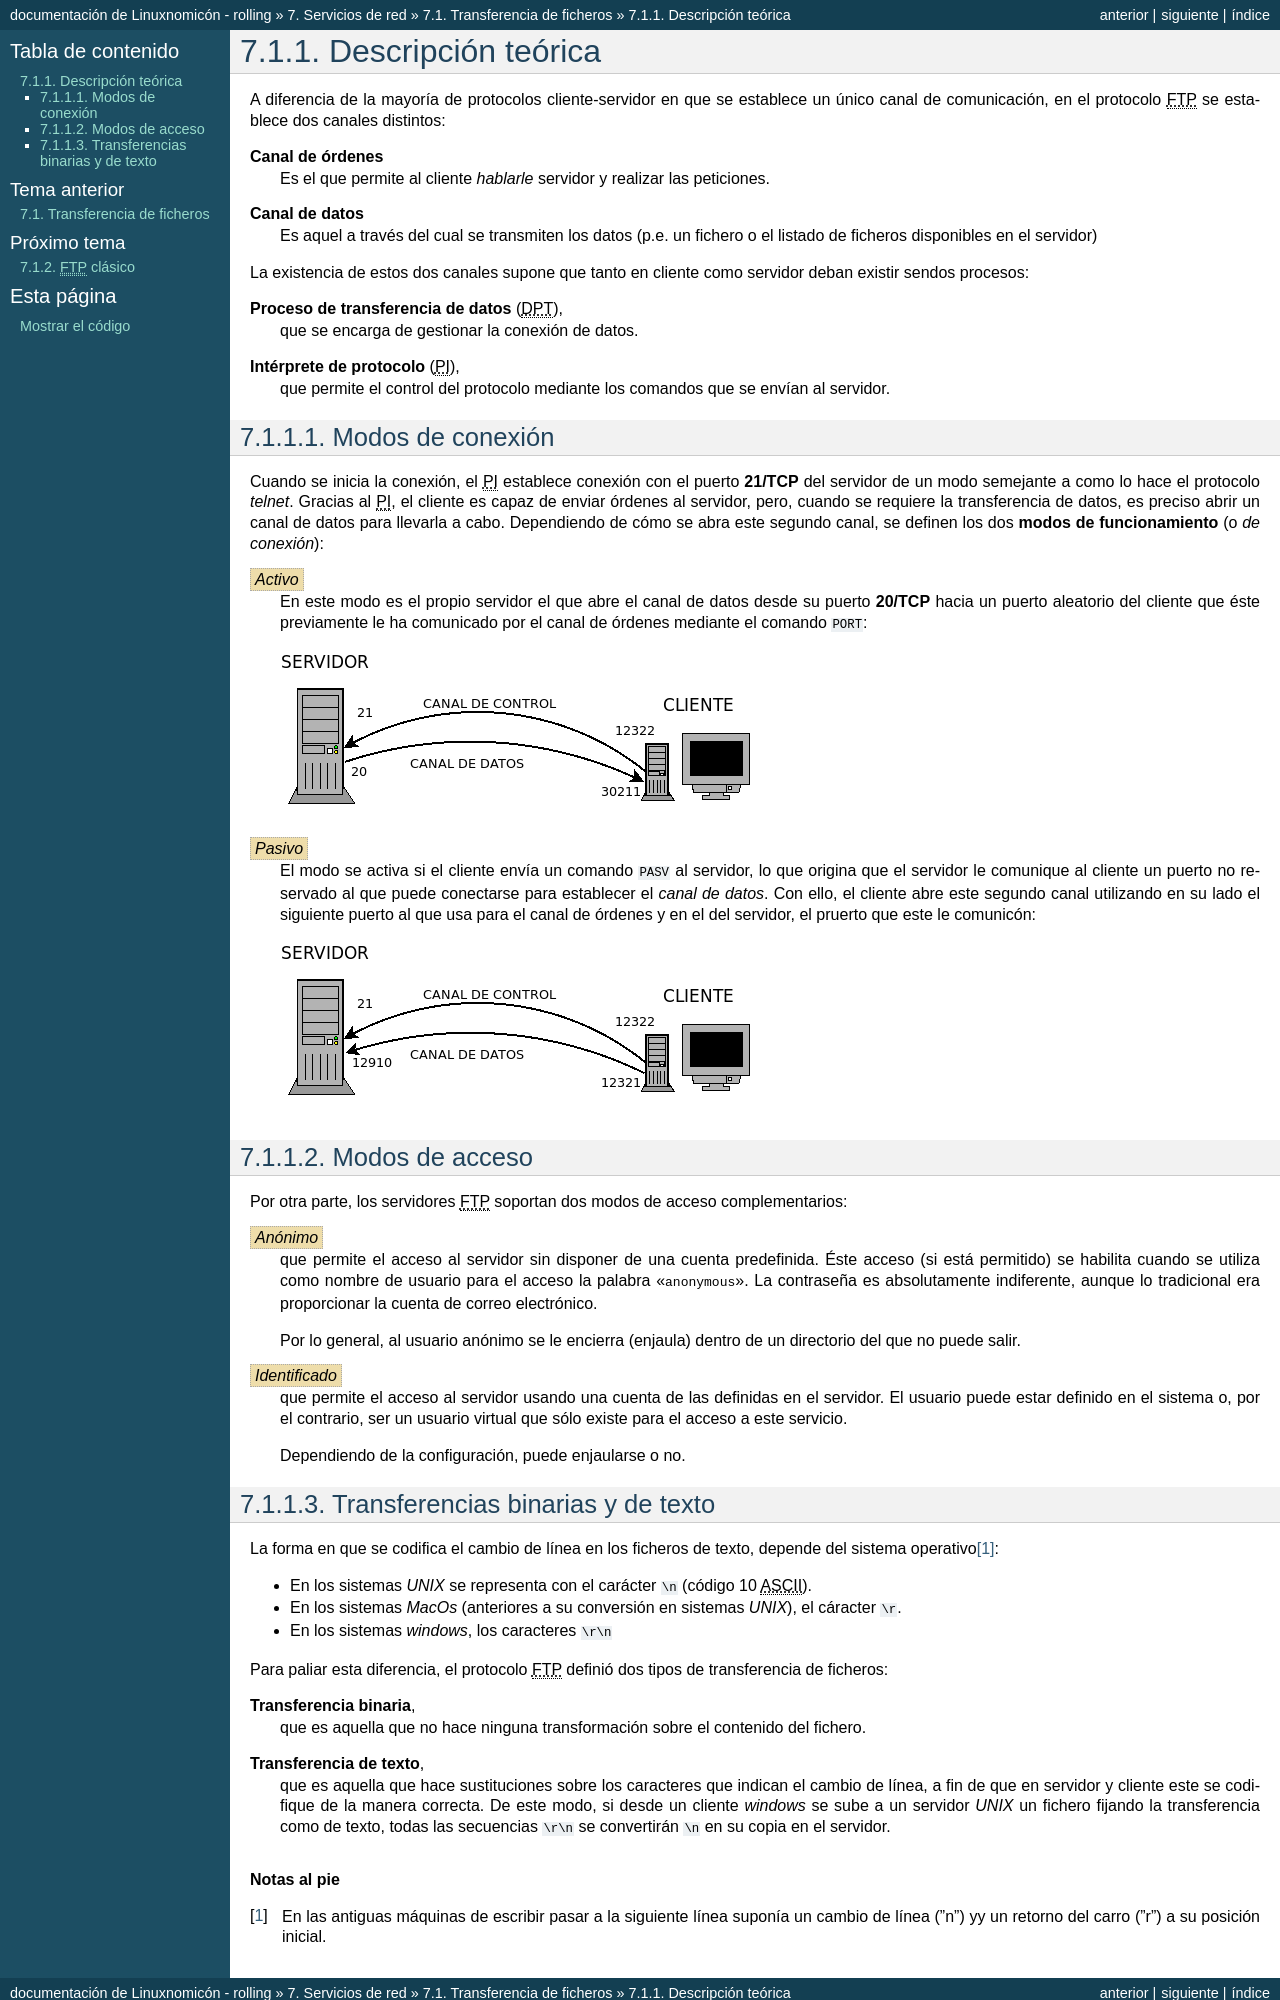

repository: sio2sio2/doc-linux · page: 07.serre/01.ftp/01.desc.html · generator: sphinx

.. _ftp-proto:

Descripción teórica
===================
A diferencia de la mayoría de protocolos cliente-servidor en que se establece un
único canal de comunicación, en el protocolo |FTP| se establece dos canales
distintos:

**Canal de órdenes**
   Es el que permite al cliente *hablarle* servidor y realizar las peticiones.
**Canal de datos**
   Es aquel a través del cual se transmiten los datos (p.e. un fichero o el
   listado de ficheros disponibles en el servidor)

La existencia de estos dos canales supone que tanto en cliente como servidor
deban existir sendos procesos:

**Proceso de transferencia de datos** (|DPT|),
   que se encarga de gestionar la conexión de datos.
**Intérprete de protocolo** (|PI|),
   que permite el control del protocolo mediante los comandos que se envían al
   servidor.

.. _ftp-modos:

Modos de conexión
-----------------
Cuando se inicia la conexión, el |PI| establece conexión con el puerto
**21/TCP** del servidor de un modo semejante a como lo hace el protocolo
*telnet*. Gracias al |PI|, el cliente es capaz de enviar órdenes al servidor,
pero, cuando se requiere la transferencia de datos, es preciso abrir un canal de
datos para llevarla a cabo. Dependiendo de cómo se abra este segundo canal, se
definen los dos **modos de funcionamiento** (o *de conexión*):

:dfn:`Activo`
   En este modo es el propio servidor el que abre el canal de datos desde su
   puerto **20/TCP** hacia un puerto aleatorio del cliente que éste previamente
   le ha comunicado por el canal de órdenes mediante el comando ``PORT``:

   .. image:: files/modoactivo.png

:dfn:`Pasivo`
   El modo se activa si el cliente envía un comando ``PASV`` al servidor, lo que
   origina que el servidor le comunique al cliente un puerto no reservado al que
   puede conectarse para establecer el *canal de datos*. Con ello, el cliente
   abre este segundo canal utilizando en su lado el siguiente puerto al que usa
   para el canal de órdenes y en el del servidor, el pruerto que este le
   comunicón:

   .. image:: files/modopasivo.png

.. _ftp-modo-acceso:

Modos de acceso
---------------
Por otra parte, los servidores |FTP| soportan dos modos de acceso complementarios:

:dfn:`Anónimo`
   que permite el acceso al servidor sin disponer de una cuenta predefinida.
   Éste acceso (si está permitido) se habilita cuando se utiliza como nombre
   de usuario para el acceso la palabra ":kbd:`anonymous`". La contraseña es
   absolutamente indiferente, aunque lo tradicional era proporcionar la cuenta
   de correo electrónico.

   Por lo general, al usuario anónimo se le encierra (enjaula) dentro de un
   directorio del que no puede salir.

:dfn:`Identificado`
   que permite el acceso al servidor usando una cuenta de las definidas en el
   servidor. El usuario puede estar definido en el sistema o, por el contrario,
   ser un usuario virtual que sólo existe para el acceso a este servicio.

   Dependiendo de la configuración, puede enjaularse o no.

.. _ftp-bin-text:
